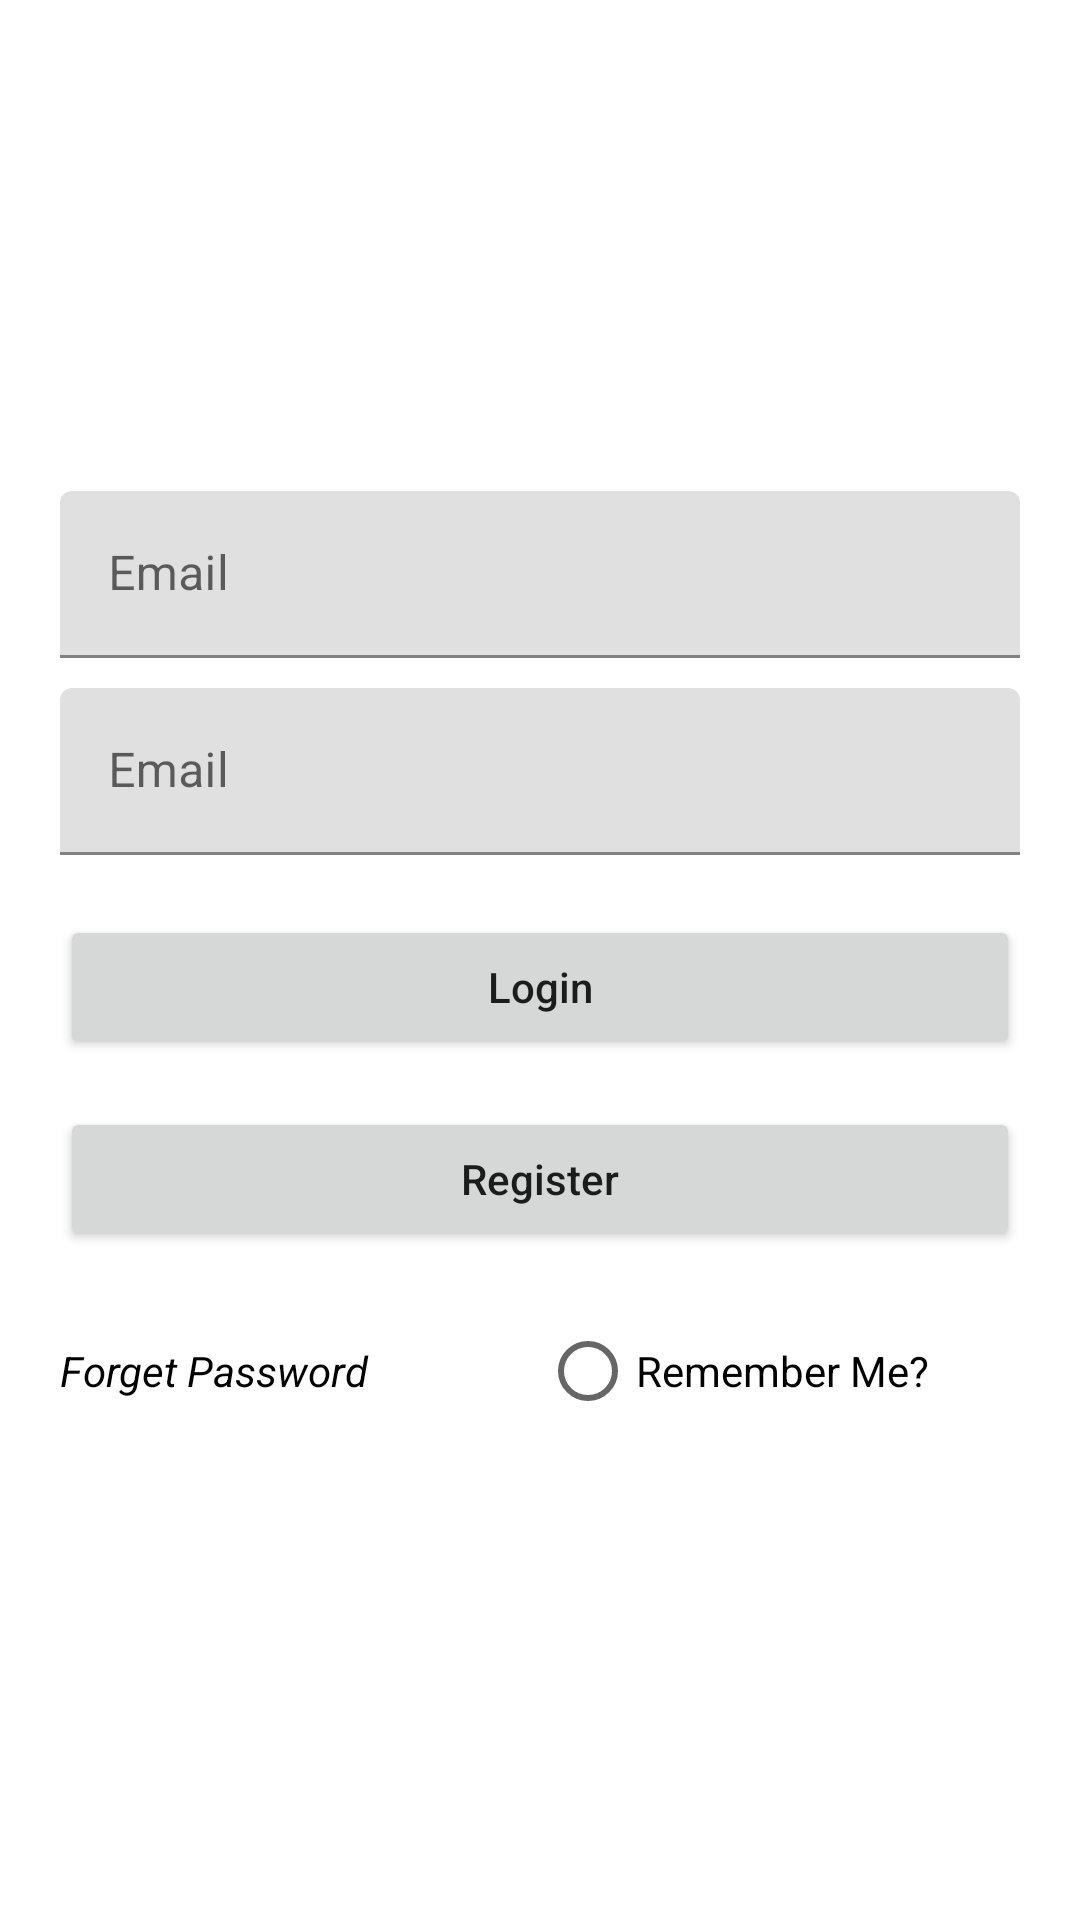

Here is an Android app screen rendered from its layout file. Give the layout XML and the strings, colors and styles it references.
<!-- AndroidManifest.xml: application theme Theme.BeginningProject -->
<!-- res/layout/activity_login.xml -->
<?xml version="1.0" encoding="utf-8"?>
<RelativeLayout xmlns:android="http://schemas.android.com/apk/res/android"
    xmlns:app="http://schemas.android.com/apk/res-auto"
    xmlns:tools="http://schemas.android.com/tools"
    android:layout_width="match_parent"
    android:layout_height="match_parent"
    tools:context=".LoginActivity">

    <ProgressBar
        android:id="@+id/progress_bar"
        android:layout_width="wrap_content"
        android:layout_height="wrap_content"
        android:minHeight="50dp"
        android:minWidth="50dp"
        android:indeterminate="true"
        android:indeterminateTintMode="src_atop"
        android:indeterminateTint="#C69DEC"
        android:translationZ="2dp"
        android:layout_centerInParent="true"
        android:visibility="gone"
        />

    <LinearLayout
        android:layout_width="match_parent"
        android:layout_height="match_parent"
        android:gravity="center"
        android:orientation="vertical">
        <com.google.android.material.textfield.TextInputLayout
            android:layout_width="match_parent"
            android:layout_height="wrap_content"
            android:layout_marginHorizontal="20dp"
            android:layout_marginVertical="5dp">
            <com.google.android.material.textfield.TextInputEditText
                android:id="@+id/edt_email"
                android:layout_width="match_parent"
                android:layout_height="wrap_content"
                android:drawableLeft="@drawable/ic_email"
                android:inputType="textEmailAddress"
                android:hint="Email" />
        </com.google.android.material.textfield.TextInputLayout>

        <com.google.android.material.textfield.TextInputLayout
            android:layout_width="match_parent"
            android:layout_height="wrap_content"
            android:layout_marginHorizontal="20dp"
            android:layout_marginVertical="5dp">
            <com.google.android.material.textfield.TextInputEditText
                android:id="@+id/edt_password"
                android:layout_width="match_parent"
                android:layout_height="wrap_content"
                android:drawableLeft="@drawable/ic_lock"
                android:inputType="textPassword"
                android:hint="Email" />
        </com.google.android.material.textfield.TextInputLayout>

        <Button
            android:id="@+id/btn_login"
            android:layout_width="match_parent"
            android:layout_height="wrap_content"
            android:layout_marginVertical="15dp"
            android:layout_marginHorizontal="20dp"
            android:textAllCaps="false"
            android:text="Login" />

        <Button
            android:id="@+id/btn_register"
            android:layout_width="match_parent"
            android:layout_height="wrap_content"
            android:layout_marginVertical="1dp"
            android:layout_marginHorizontal="20dp"
            android:textAllCaps="false"
            android:text="Register" />

        <LinearLayout
            android:layout_width="match_parent"
            android:layout_height="wrap_content"
            android:layout_marginHorizontal="20dp"
            android:layout_marginTop="15dp"
            android:orientation="horizontal">
            <TextView
                android:id="@+id/forget_password"
                android:layout_width="match_parent"
                android:layout_height="wrap_content"
                android:layout_weight="1"
                android:textColor="@color/black"
                android:textStyle="italic"
                android:text="Forget Password"/>
            <RadioButton
                android:id="@+id/rememberme"
                android:layout_width="match_parent"
                android:layout_height="wrap_content"
                android:layout_weight="1"
                android:text="Remember Me?"/>
        </LinearLayout>

    </LinearLayout>

</RelativeLayout>
<!-- resources referenced by this layout -->
<resources>
  <style name="Theme.BeginningProject" parent="Theme.MaterialComponents.DayNight.DarkActionBar">
          
          <item name="colorPrimary">@color/purple_500</item>
          <item name="colorPrimaryVariant">@color/purple_700</item>
          <item name="colorOnPrimary">@color/white</item>
          
          <item name="colorSecondary">@color/teal_200</item>
          <item name="colorSecondaryVariant">@color/teal_700</item>
          <item name="colorOnSecondary">@color/black</item>
          
          <item name="android:statusBarColor" tools:targetApi="l">?attr/colorPrimaryVariant</item>
          
      </style>
  <!-- not gathered from this repository: default colours our renderer supplied (Android Studio template values) -->
  <color name="purple_500">#FF6200EE</color>
  <color name="purple_700">#FF3700B3</color>
  <color name="teal_200">#FF03DAC5</color>
  <color name="teal_700">#FF018786</color>
  <color name="black">#FF000000</color>
  <color name="white">#FFFFFFFF</color>
</resources>
